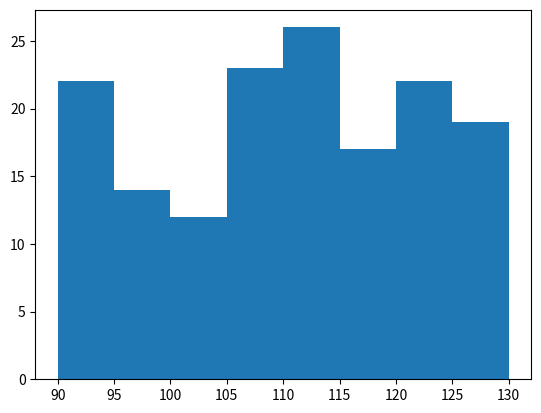

Generate this figure with matplotlib: (Note: this script raises an exception after producing the figure.)
import matplotlib.pyplot as plt
from matplotlib import font_manager

datas = [
    106, 124, 120, 103, 90, 124, 91, 123, 108, 117, 128, 115, 94, 105, 128,
    102, 106, 122, 97, 93, 114, 93, 126, 105, 119, 95, 98, 110, 100, 111, 123,
    115, 93, 105, 98, 114, 113, 115, 122, 126, 97, 109, 109, 112, 113, 116,
    121, 108, 117, 107, 98, 96, 109, 106, 109, 126, 93, 107, 112, 90, 111, 92,
    124, 125, 101, 97, 121, 110, 111, 90, 108, 102, 104, 108, 108, 97, 107,
    113, 128, 109, 111, 128, 113, 98, 94, 120, 104, 90, 125, 104, 111, 113,
    116, 96, 91, 118, 123, 112, 121, 117, 123, 130, 101, 122, 109, 102, 115,
    125, 96, 111, 110, 119, 127, 118, 121, 104, 124, 123, 113, 123, 97, 90,
    119, 123, 125, 90, 128, 90, 112, 100, 118, 125, 130, 107, 107, 93, 127, 99,
    110, 112, 107, 92, 93, 111, 94, 124, 117, 92, 94, 128, 110, 120, 118, 110,
    129
]

# 组距
d = 5
# 组数
num_bins = (max(datas) - min(datas)) // d
# 频数分布
# plt.hist(datas, num_bins)
# 频率分布
plt.hist(datas, num_bins, normed=True)

# 设置x轴刻度
plt.xticks(range(min(datas), max(datas) + d, d))

plt.grid(alpha=0.2)
plt.show()
